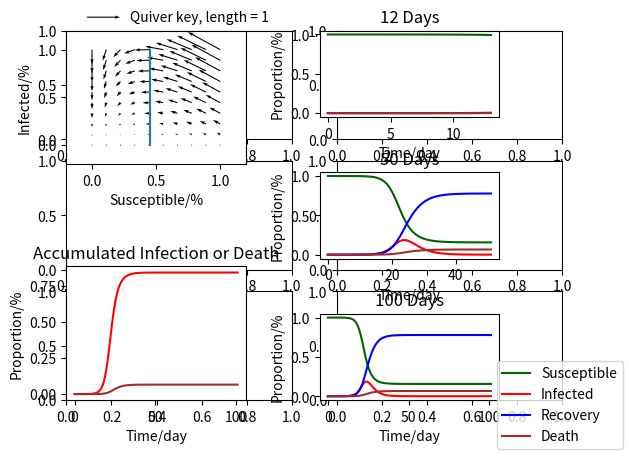

The matplotlib source for this figure:
#!/usr/bin/env python3
# -*- coding: utf-8 -*-
"""
[redacted]
May, 2020
[redacted]
Gordus Lab #2

"""

import matplotlib.pyplot as plt
import numpy as np
from scipy.integrate import solve_ivp


#---------------#
# Set Variables #
#---------------#

S0 = 1 # Actual NYC population: 8*np.power(10,6)
I0 = 30 / (8*np.power(10,6))

R0 = 2.2
gamma = 0.44
beta = R0*gamma/S0


#-------------------#
# Current NYC Stats #
#-------------------#

# Current NYC Stats
# Shelter in Place occurred t = 12 days
# Confirmed cases was ~17644 at this point

Conf = 167000 #52 days from t0
Dead = 13000 #52 days from t0
Rec = 40000 #52 days from t0


f = Dead/Conf


#-------------#
# PHASE PLANE #
#-------------#

# Null Clines

Sn = gamma/beta
In = 0


Sspan = np.linspace(0,S0,10)
Ispan = np.linspace(0,S0,10)

# Grid of x & y values
S, I = np.meshgrid(Sspan, Ispan)

# Empty matrices to fill in with velocity data
dS = np.zeros(np.shape(S))
dI = np.zeros(np.shape(I))

# Fill velocities into grid.
for m in range(S.shape[0]):
    for n in range(I.shape[0]):
        dS[m,n] = -beta * S[m][n] * I[m][n]
        dI[m,n] = beta * S[m][n]* I[m][n] - gamma * I[m][n]
        

#----------------------#
# NUMERICAL SIMULATION #
#----------------------#


# ODE

y0 = [S0, I0, 0, 0]


def SIR(t,y):
    s_, i_, r_, d_ = y
    return [-beta*s_*i_, beta*s_*i_ - gamma*i_, (1-f)*gamma*i_, f*gamma*i_]
    


sol1 = solve_ivp(SIR, [0,13], y0, max_step = 1)

t_lst1 = sol1.t
s_lst1, i_lst1, r_lst1, d_lst1 = sol1.y

print(i_lst1[-1], r_lst1[-1], d_lst1[-1])


sol2 = solve_ivp(SIR, [0,51], y0, max_step = 1)

t_lst2 = sol2.t
s_lst2, i_lst2, r_lst2, d_lst2 = sol2.y


sol3 = solve_ivp(SIR, [0,101], y0, max_step = 1)

t_lst3 = sol3.t
s_lst3, i_lst3, r_lst3, d_lst3 = sol3.y


i_lst4 = []
for i in range(len(t_lst3)):
    i_lst4.append(i_lst3[i] + r_lst3[i] + d_lst3[i])
    

# NOTE:
# sol.t = time vector
# sol.y = matrix of output. Rows are S, I, R, D; Columns are time

# Set up the matplotlib figure


X = np.arange(-10, 10, 1)
Y = np.arange(-10, 10, 1)
U, V = np.meshgrid(X, Y)


fig, ax = plt.subplots(3,2)

ax[0,0] = plt.subplot2grid((8,8),(0,0), rowspan=3, colspan=3)
q = ax[0,0].quiver(S , I , dS, dI)
ax[0,0].quiverkey(q, X=0.3, Y=1.1, U=1,label='Quiver key, length = 1', labelpos='E')
ax[0,0].plot([Sn, Sn], [0,S0])
ax[0,0].set_xlabel('Susceptible/%')
ax[0,0].set_ylabel('Infected/%')
ax[0,0].set_ylim(-0.2,1.2)
ax[0,0].set_xlim(-0.2,1.2)
# ax[0,0].set_title("Quiver key, length = 1")

ax[0,1] = plt.subplot2grid((8,8),(0,4), rowspan=2, colspan = 3)
ax[0,1].plot(t_lst1, s_lst1 , color = "darkgreen", label = "Susceptible")
ax[0,1].plot(t_lst1, i_lst1 , color = "red", label = "Infected")
ax[0,1].plot(t_lst1, r_lst1 , color = "blue", label = "Recovery")
ax[0,1].plot(t_lst1, d_lst1 , color = "brown", label = "Death")
ax[0,1].set_xlabel('Time/day')
ax[0,1].set_ylabel('Proportion/%')
ax[0,1].set_title("12 Days")

ax[1,1] = plt.subplot2grid((8,8),(3,4), rowspan=2, colspan = 3)
ax[1,1].plot(t_lst2, s_lst2 , color = "darkgreen", label = "Susceptible")
ax[1,1].plot(t_lst2, i_lst2 , color = "red", label = "Infected")
ax[1,1].plot(t_lst2, r_lst2 , color = "blue", label = "Recovery")
ax[1,1].plot(t_lst2, d_lst2 , color = "brown", label = "Death")
ax[1,1].set_xlabel('Time/day')
ax[1,1].set_ylabel('Proportion/%')
ax[1,1].set_title("50 Days")

ax[2,1] = plt.subplot2grid((8,8),(6,4), rowspan=2, colspan = 3)
ax[2,1].plot(t_lst3, s_lst3 , color = "darkgreen", label = "Susceptible")
ax[2,1].plot(t_lst3, i_lst3 , color = "red", label = "Infected")
ax[2,1].plot(t_lst3, r_lst3 , color = "blue", label = "Recovery")
ax[2,1].plot(t_lst3, d_lst3 , color = "brown", label = "Death")
ax[2,1].set_xlabel('Time/day')
ax[2,1].set_ylabel('Proportion/%')
ax[2,1].set_title("100 Days")

ax[1,0] = plt.subplot2grid((8,8),(5,0), rowspan=3, colspan = 3)
ax[1,0].plot(t_lst3, i_lst4 , color = "red", label = "Infected")
ax[1,0].plot(t_lst3, d_lst3 , color = "brown", label = "Death")
ax[1,0].set_xlabel('Time/day')
ax[1,0].set_ylabel('Proportion/%')
ax[1,0].set_title("Accumulated Infection or Death")


handles, labels = ax[0,1].get_legend_handles_labels()
fig.legend(handles, labels, loc='lower right')
fig.tight_layout()

plt.show()

